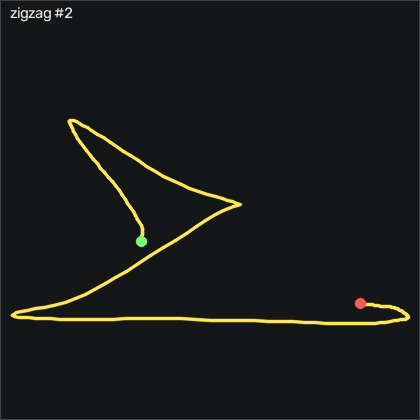

Data behind this chart, as committed beside it:
t_s, ax, ay, az, gx, gy, gz, seq
0.00000, -0.942, -0.158, -0.118, 1.813, 0.2842, -4.802, 2662
0.01000, -0.956, -0.165, -0.111, 0.7157, 1.168, -4.802, 2663
0.02000, -0.975, -0.156, -0.106, -0.7783, 1.473, -3.308, 2664
0.03000, -0.991, -0.161, -0.109, -2.15, 0.8022, -1.875, 2665
0.04000, -0.997, -0.182, -0.112, -2.76, -0.02081, -3.186, 2666
0.05000, -0.96, -0.218, -0.121, -2.303, 0.00919, -6.082, 2667
0.06000, -0.994, -0.249, -0.127, -1.54, 0.8932, -6.418, 2668
0.07000, -1.026, -0.25, -0.131, -1.388, -0.7528, -2.851, 2669
0.08000, -1.072, -0.237, -0.119, -1.51, -3.771, 4.405, 2670
0.09100, -1.147, -0.205, -0.103, -1.053, -7.277, 9.588, 2671
0.1, -1.179, -0.154, -0.07700, 0.04473, -10.75, 10.44, 2672
0.11, -1.292, -0.138, -0.06200, 1.813, -14.53, 9.375, 2673
0.12, -1.316, -0.146, -0.06400, 3.612, -21.3, 1.265, 2674
0.131, -1.337, -0.139, -0.06900, 6.082, -25.63, -11.08, 2675
0.14, -1.447, -0.135, -0.06900, 8.49, -28.62, -17.15, 2676
0.15, -1.54, -0.117, -0.06700, 10.07, -35.69, -13.12, 2677
0.16, -1.518, -0.05100, -0.07200, 10.53, -44.47, -1.143, 2678
0.17, -1.429, -0.00100, -0.09500, 7.575, -51.12, 16.84, 2679
0.18, -1.446, 0.05500, -0.137, 0.4407, -56.76, 37.33, 2680
0.19, -1.485, 0.171, -0.19, -10.6, -64.59, 59.41, 2681
0.2, -1.646, 0.32, -0.225, -25.6, -76.15, 82.97, 2682
0.21, -1.623, 0.454, -0.221, -42.03, -92.52, 90.62, 2683
0.22, -1.445, 0.516, -0.151, -54.86, -101.6, 65.72, 2684
0.23, -1.458, 0.509, -0.04700, -63.31, -104, 19.92, 2685
0.24, -1.348, 0.407, -0.02400, -68.98, -107.6, -27.39, 2686
0.25, -1.317, 0.313, -0.06100, -70.84, -109.4, -50.35, 2687
0.261, -1.242, 0.198, -0.08900, -73.92, -114.3, -47.55, 2688
0.27, -1.181, 0.108, -0.09400, -79.07, -118.6, -33.25, 2689
0.28, -1.123, 0.07100, -0.08100, -85.6, -123.2, -22.06, 2690
0.29, -1.042, 0.09300, -0.05300, -92, -127.6, -20.11, 2691
0.301, -0.991, 0.169, -0.03800, -96.51, -129.1, -25.41, 2692
0.31, -0.968, 0.253, -0.03400, -100.1, -129.2, -38.55, 2693
0.32, -0.929, 0.259, -0.05200, -104.2, -129, -60.84, 2694
0.33, -0.885, 0.181, -0.09300, -107.2, -128.1, -90.5, 2695
0.34, -0.813, 0.04500, -0.123, -108.6, -127.2, -123, 2696
0.35, -0.755, -0.08700, -0.134, -107.1, -125.8, -149, 2697
0.36, -0.692, -0.2, -0.119, -103.2, -124.2, -166.1, 2698
0.37, -0.651, -0.316, -0.08600, -99.25, -122.9, -175.1, 2699
0.38, -0.625, -0.455, -0.04900, -95.5, -121.4, -183.5, 2700
0.39, -0.594, -0.588, -0.03000, -90.93, -119.5, -190.4, 2701
0.4, -0.58, -0.719, -0.02900, -84.68, -116.8, -194.6, 2702
0.41, -0.468, -0.828, -0.02900, -76.88, -114.2, -193.8, 2703
0.42, -0.167, -1.026, 0.03400, -60.11, -104.2, -168.4, 2704
0.431, -0.09500, -1.096, 0.1, -52.24, -94.78, -160.5, 2705
0.44, -0.08000, -1.13, 0.156, -43.95, -82.64, -160.1, 2706
0.45, -0.08100, -1.168, 0.176, -34.93, -70.08, -164.3, 2707
0.46, -0.05700, -1.255, 0.167, -25.9, -58.07, -170.2, 2708
0.471, 0.00300, -1.372, 0.123, -15.66, -45.87, -175.4, 2709
0.48, 0.07000, -1.482, 0.07300, -2.882, -33.31, -175.2, 2710
0.49, 0.176, -1.592, 0.03400, 10.62, -21.3, -167.3, 2711
0.5, 0.265, -1.691, -0.00100, 23.98, -9.29, -154, 2712
0.51, 0.286, -1.765, -0.01100, 37.12, 2.875, -138.6, 2713
0.52, 0.294, -1.833, -0.02400, 51.02, 15.25, -124.2, 2714
0.53, 0.3, -1.856, -0.01900, 67.45, 28.21, -110.3, 2715
0.54, 0.274, -1.818, 0.02100, 85.68, 42.39, -94.53, 2716
0.55, 0.224, -1.746, 0.06300, 104.1, 57.14, -75.96, 2717
0.56, 0.156, -1.66, 0.09500, 121.7, 72.02, -58.16, 2718
0.57, 0.07100, -1.571, 0.09900, 137.4, 85.41, -43, 2719
0.58, -0.00200, -1.498, 0.06200, 151.8, 96.2, -31.45, 2720
0.59, -0.03800, -1.436, -0.01100, 165.6, 105.7, -23.37, 2721
... 153 more rows
